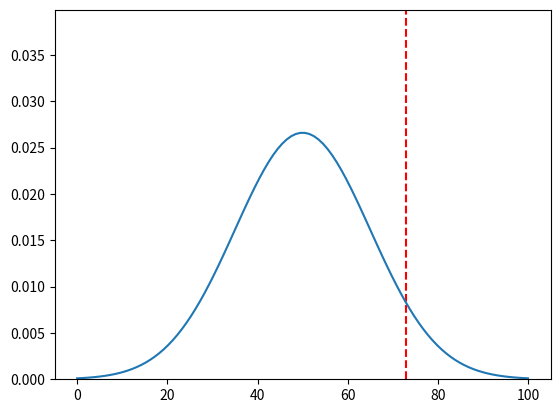

Recreate this plot in Python.
import numpy as np
import matplotlib.pyplot as plt

mean = 50
std = 15

# plot normal curve
x = np.linspace(0, 100, 100)
y = 1 / (std * np.sqrt(2 * np.pi)) * np.exp(-((x - mean) ** 2) / (2 * std**2))

# y limit to 2 * maximum y
plt.ylim(0, 1.5 * np.max(y))

# plot dotted lines at z-scores of -1, 0, 1
# plt.axvline(x=mean - 2 * std, color="red", linestyle="--")
# plt.axvline(x=mean - std, color="orange", linestyle="--")
# plt.axvline(x=mean, color="green", linestyle="--")
# plt.axvline(x=mean + std, color="orange", linestyle="--")
# plt.axvline(x=mean + 2 * std, color="red", linestyle="--")

z = (73 - mean) / std

# plot dotted lines at z
plt.axvline(x=mean + z * std, color="red", linestyle="--")

plt.plot(x, y)
plt.show()
